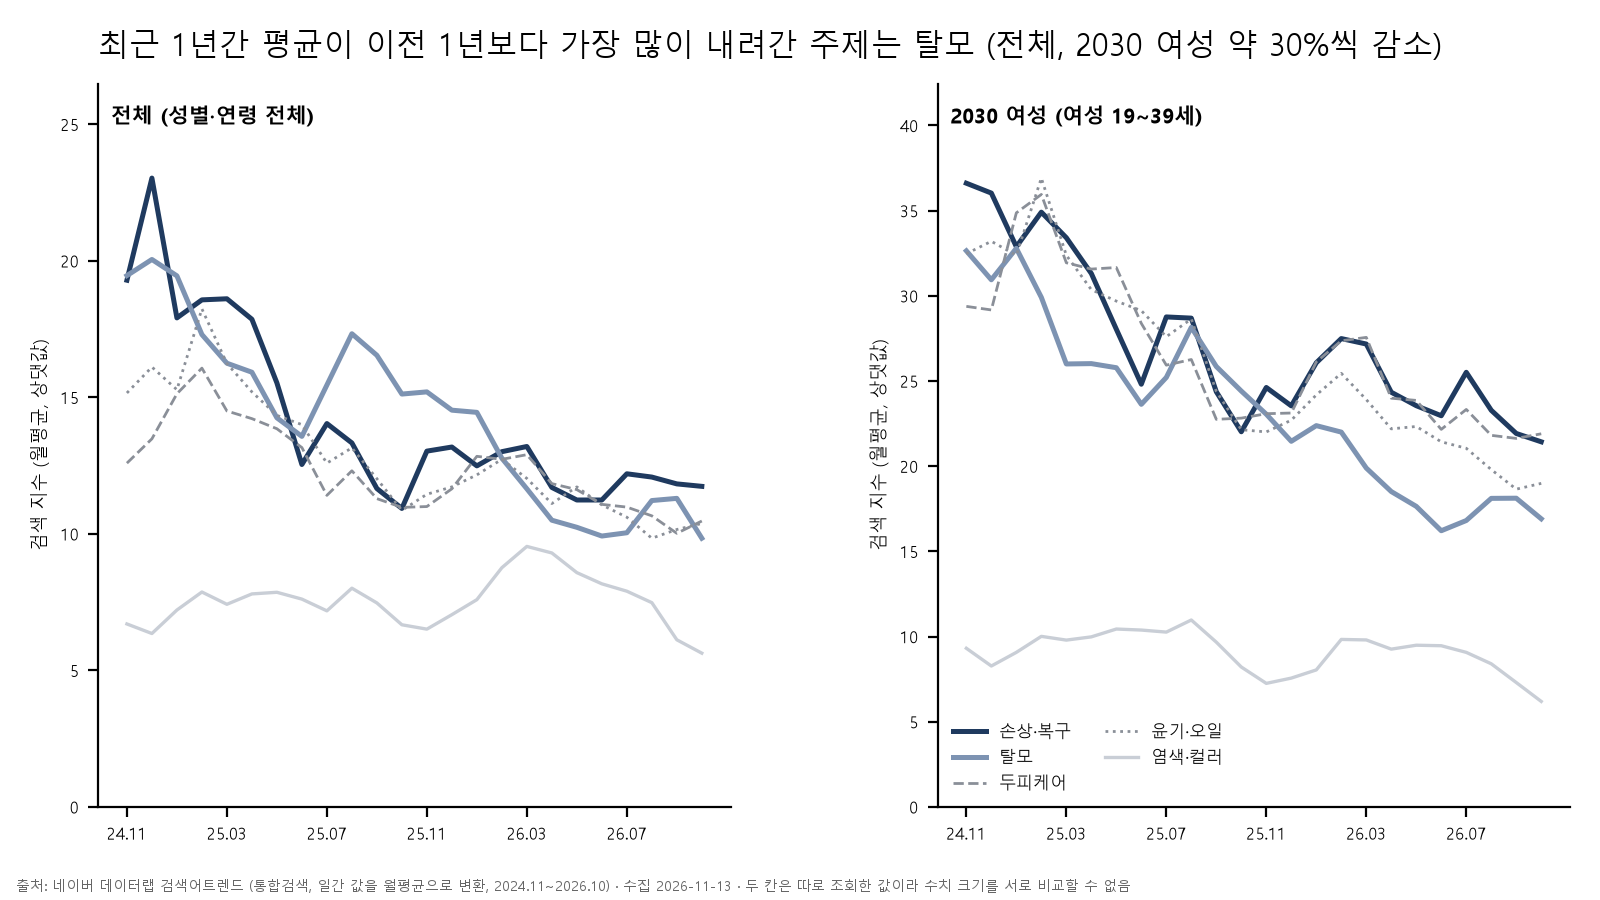

Source data for this figure (header and first rows):
month, segment, topic, ratio
2024-11, 2030여성, 두피케어, 29.38
2024-12, 2030여성, 두피케어, 29.17
2025-01, 2030여성, 두피케어, 34.87
2025-02, 2030여성, 두피케어, 35.95
2025-03, 2030여성, 두피케어, 31.94
2025-04, 2030여성, 두피케어, 31.57
2025-05, 2030여성, 두피케어, 31.66
2025-06, 2030여성, 두피케어, 28.38
2025-07, 2030여성, 두피케어, 25.93
2025-08, 2030여성, 두피케어, 26.26
2025-09, 2030여성, 두피케어, 22.75
2025-10, 2030여성, 두피케어, 22.82
2025-11, 2030여성, 두피케어, 23.08
2025-12, 2030여성, 두피케어, 23.12
2026-01, 2030여성, 두피케어, 26.12
2026-02, 2030여성, 두피케어, 27.36
2026-03, 2030여성, 두피케어, 27.56
2026-04, 2030여성, 두피케어, 23.99
2026-05, 2030여성, 두피케어, 23.86
2026-06, 2030여성, 두피케어, 22.16
2026-07, 2030여성, 두피케어, 23.33
2026-08, 2030여성, 두피케어, 21.81
2026-09, 2030여성, 두피케어, 21.63
2026-10, 2030여성, 두피케어, 21.9
2024-11, 2030여성, 손상·복구, 36.61
2024-12, 2030여성, 손상·복구, 36.03
2025-01, 2030여성, 손상·복구, 32.88
2025-02, 2030여성, 손상·복구, 34.91
2025-03, 2030여성, 손상·복구, 33.41
2025-04, 2030여성, 손상·복구, 31.31
2025-05, 2030여성, 손상·복구, 28.04
2025-06, 2030여성, 손상·복구, 24.81
2025-07, 2030여성, 손상·복구, 28.76
2025-08, 2030여성, 손상·복구, 28.69
2025-09, 2030여성, 손상·복구, 24.37
2025-10, 2030여성, 손상·복구, 22.02
2025-11, 2030여성, 손상·복구, 24.62
2025-12, 2030여성, 손상·복구, 23.54
2026-01, 2030여성, 손상·복구, 26.07
2026-02, 2030여성, 손상·복구, 27.49
2026-03, 2030여성, 손상·복구, 27.17
2026-04, 2030여성, 손상·복구, 24.34
2026-05, 2030여성, 손상·복구, 23.55
2026-06, 2030여성, 손상·복구, 22.96
2026-07, 2030여성, 손상·복구, 25.51
2026-08, 2030여성, 손상·복구, 23.28
2026-09, 2030여성, 손상·복구, 21.92
2026-10, 2030여성, 손상·복구, 21.43
2024-11, 2030여성, 염색·컬러, 9.31
2024-12, 2030여성, 염색·컬러, 8.27
2025-01, 2030여성, 염색·컬러, 9.07
2025-02, 2030여성, 염색·컬러, 10.01
2025-03, 2030여성, 염색·컬러, 9.79
2025-04, 2030여성, 염색·컬러, 9.98
2025-05, 2030여성, 염색·컬러, 10.44
2025-06, 2030여성, 염색·컬러, 10.38
2025-07, 2030여성, 염색·컬러, 10.26
2025-08, 2030여성, 염색·컬러, 10.97
2025-09, 2030여성, 염색·컬러, 9.67
2025-10, 2030여성, 염색·컬러, 8.21
... 180 more rows
